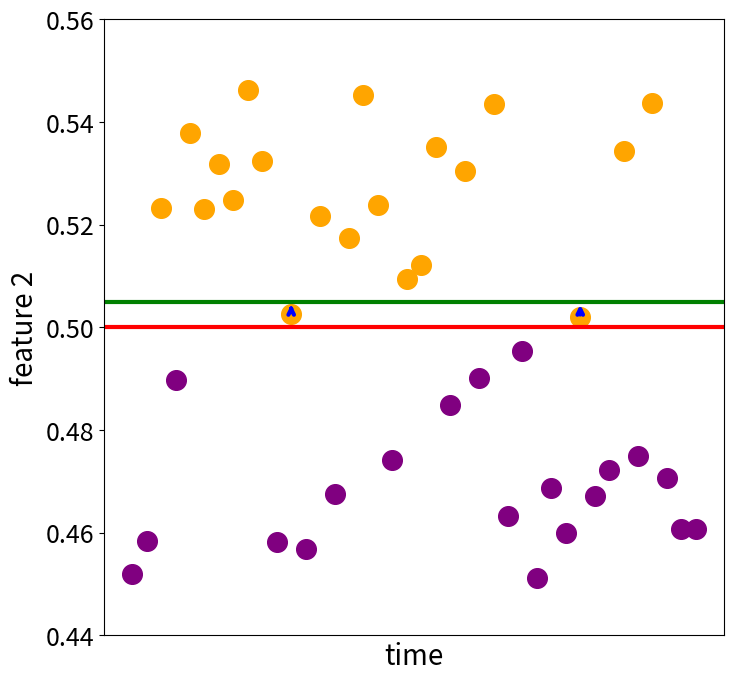
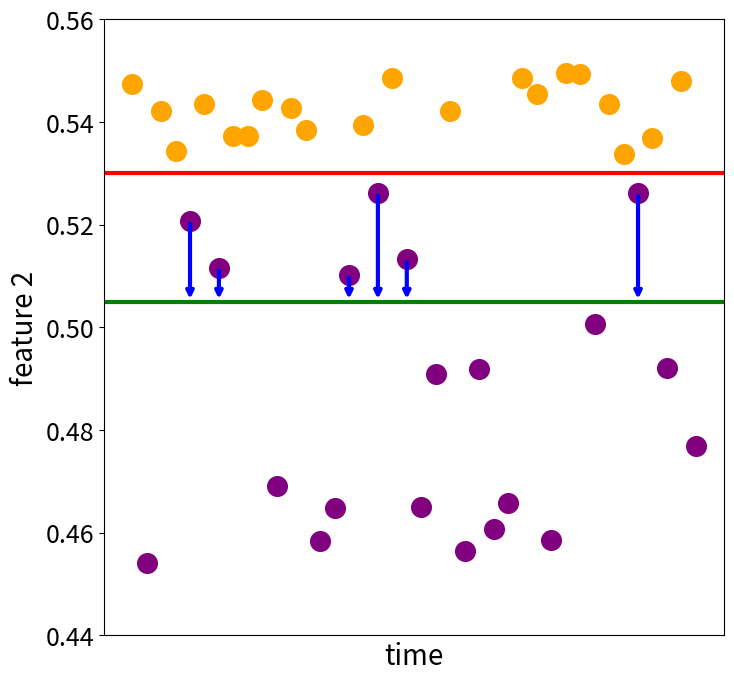

These charts were generated, in order, by the following Python code:
import numpy as np
import matplotlib.pyplot as plt


def generate_dataset():
    x = np.random.rand(100,2)
    return x

def plot_dataset():
    np.random.seed(26)


    # Sample data
    #time = np.arange(1, 16)
    time_class1 = np.random.choice(np.arange(1, 41), size=20, replace=False)
    time_class2 = np.delete(np.arange(1,41), time_class1-1)
    feature2_class1 = np.random.uniform(0.532, 0.55, size=20)
    feature2_class2 = np.random.uniform(0.45, 0.53, size=len(time_class2))

    # Create the plot
    plt.figure(figsize=(8, 8))
    plt.scatter(time_class1, feature2_class1, color='orange', label='Class 1', s=200)
    plt.scatter(time_class2, feature2_class2, color='purple', label='Class 2', s=200)

    # Add lines
    plt.axhline(y=0.53, color='red', linestyle='-', linewidth=3)
    plt.axhline(y=0.505, color='green', linestyle='-', linewidth=3)

    # Labels and title
    plt.xlabel('time', fontsize=20, color='black')
    plt.ylabel('feature 2', fontsize=20, color='black')

    # Remove x-axis ticks
    plt.xticks([])

    # Set y-axis limits
    plt.ylim(0.44, 0.56)
    plt.yticks(fontsize=18)

    plt.savefig("e_drift_explanation_large.pdf")
    plt.show()
    


def plot_dataset_yellow():
    np.random.seed(9)


    # Sample data
    time_class1 = np.random.choice(np.arange(1, 41), size=20, replace=False)
    time_class2 = np.delete(np.arange(1,41), time_class1-1)
    feature2_class1 = np.random.uniform(0.50, 0.55, size=20)
    feature2_class2 = np.random.uniform(0.45, 0.50, size=len(time_class2))

    # Create the plot
    plt.figure(figsize=(8, 8))
    plt.scatter(time_class1, feature2_class1, color='orange', label='Class 1', s=200)
    plt.scatter(time_class2, feature2_class2, color='purple', label='Class 2', s=200)

    # Add lines
    plt.axhline(y=0.50, color='red', linestyle='-', linewidth=3)
    plt.axhline(y=0.505, color='green', linestyle='-', linewidth=3)

    # Add arrows from yellow points above the green line to the green line
    for i in range(len(time_class1)):
        if feature2_class1[i] <= 0.505:
            plt.annotate(
                '',
                xy=(time_class1[i], 0.505),
                xytext=(time_class1[i], feature2_class1[i]),
                arrowprops=dict(arrowstyle="->", color='blue', lw=3)
            )

    # Labels and title
    plt.xlabel('time', fontsize=20, color='black')
    plt.ylabel('feature 2', fontsize=20, color='black')

    # Remove x-axis ticks
    plt.xticks([])

    # Set y-axis limits
    plt.ylim(0.44, 0.56)
    plt.yticks(fontsize=18)

    
    plt.savefig("e_drift_explanation_misclassified_1.pdf")
    plt.show()

def plot_dataset_purple():
    np.random.seed(26)
    
    # Sample data
    time_class1 = np.random.choice(np.arange(1, 41), size=20, replace=False)
    time_class2 = np.delete(np.arange(1,41), time_class1-1)
    feature2_class1 = np.random.uniform(0.532, 0.55, size=20)
    feature2_class2 = np.random.uniform(0.45, 0.53, size=len(time_class2))

    # Create the plot
    plt.figure(figsize=(8, 8))
    plt.scatter(time_class1, feature2_class1, color='orange', label='Class 1', s=200)
    plt.scatter(time_class2, feature2_class2, color='purple', label='Class 2', s=200)

    # Add lines
    plt.axhline(y=0.53, color='red', linestyle='-', linewidth=3)
    plt.axhline(y=0.505, color='green', linestyle='-', linewidth=3)

    # Add arrows from purple points below the green line to the green line
    for i in range(len(time_class2)):
        if feature2_class2[i] > 0.505:
            plt.annotate(
                '',
                xy=(time_class2[i], 0.505),
                xytext=(time_class2[i], feature2_class2[i]),
                arrowprops=dict(arrowstyle="->", color='blue', lw=3)
            )

    # Labels and title
    plt.xlabel('time', fontsize=20, color='black')
    plt.ylabel('feature 2', fontsize=20, color='black')

    # Remove x-axis ticks
    plt.xticks([])

    # Set y-axis limits
    plt.ylim(0.44, 0.56)
    plt.yticks(fontsize=18)

    
    plt.savefig("e_drift_explanation_misclassified_2.pdf")
    plt.show()


def main():
    #set random seed
    np.random.seed(42)

    #generate random dataset
    x_values = generate_dataset()
    
    #generate plot
    #seed is 9 for small one (no concept drift)
    #seed is 26 for large one (concept drift)
    #plot_dataset()
    plot_dataset_yellow()
    plot_dataset_purple()


if __name__ == '__main__':
    main()

